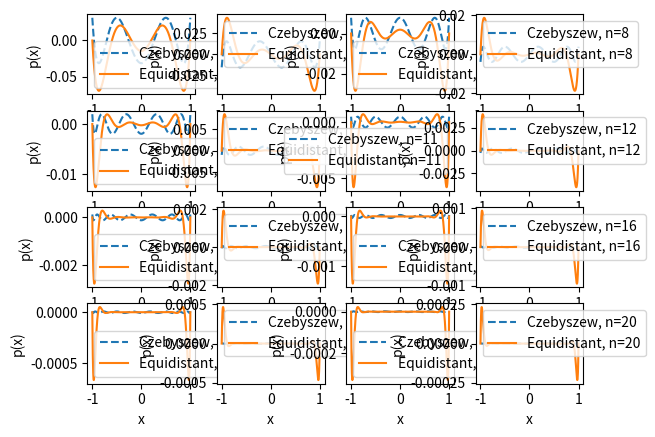

The script that saved this image:
import matplotlib.pyplot as plt
import numpy as np
from math import ceil

# Wielomian
def polynomial(arg, x_list):
    result = 1
    for x in x_list:
        result *= (arg - x)
    return result

# Węzły Czebyszewa w przedziale [-1, 1]
def chebyshev_nodes(n):
    return np.cos((2 * np.arange(1, n + 2) - 1) * np.pi / (2 * (n + 1)))

# Węzły równoodległe w przedziale [-1, 1]
def equidistant_nodes(n):
    return np.linspace(-1, 1, n + 1)

def draw(start, end, in_row):
    figure, axis = plt.subplots(ceil((end-start)/in_row), in_row)

    for n in range(start, end + 1): 
        x_values = np.linspace(-1, 1, 1000)  # Dla płynniejszego wykresu

        # Rysowanie wykresu dla węzłów Czebyszewa
        y_chebyshev = [polynomial(arg, chebyshev_nodes(n)) for arg in x_values]
        axis[(n-start)//in_row, (n-start)%in_row].plot(x_values, y_chebyshev, label=f'Czebyszew, n={n}', linestyle='--')

        # Rysowanie wykresu dla węzłów równoodległych
        y_equidistant = [polynomial(arg, equidistant_nodes(n)) for arg in x_values]
        axis[(n-start)//in_row, (n-start)%in_row].plot(x_values, y_equidistant, label=f'Equidistant, n={n}')

        # Dodanie etykiet i legendy
        axis[(n-start)//in_row, (n-start)%in_row].set_xlabel('x')
        axis[(n-start)//in_row, (n-start)%in_row].set_ylabel('p(x)')
        axis[(n-start)//in_row, (n-start)%in_row].legend()

    plt.show()

 
draw(5, 20, 4)
